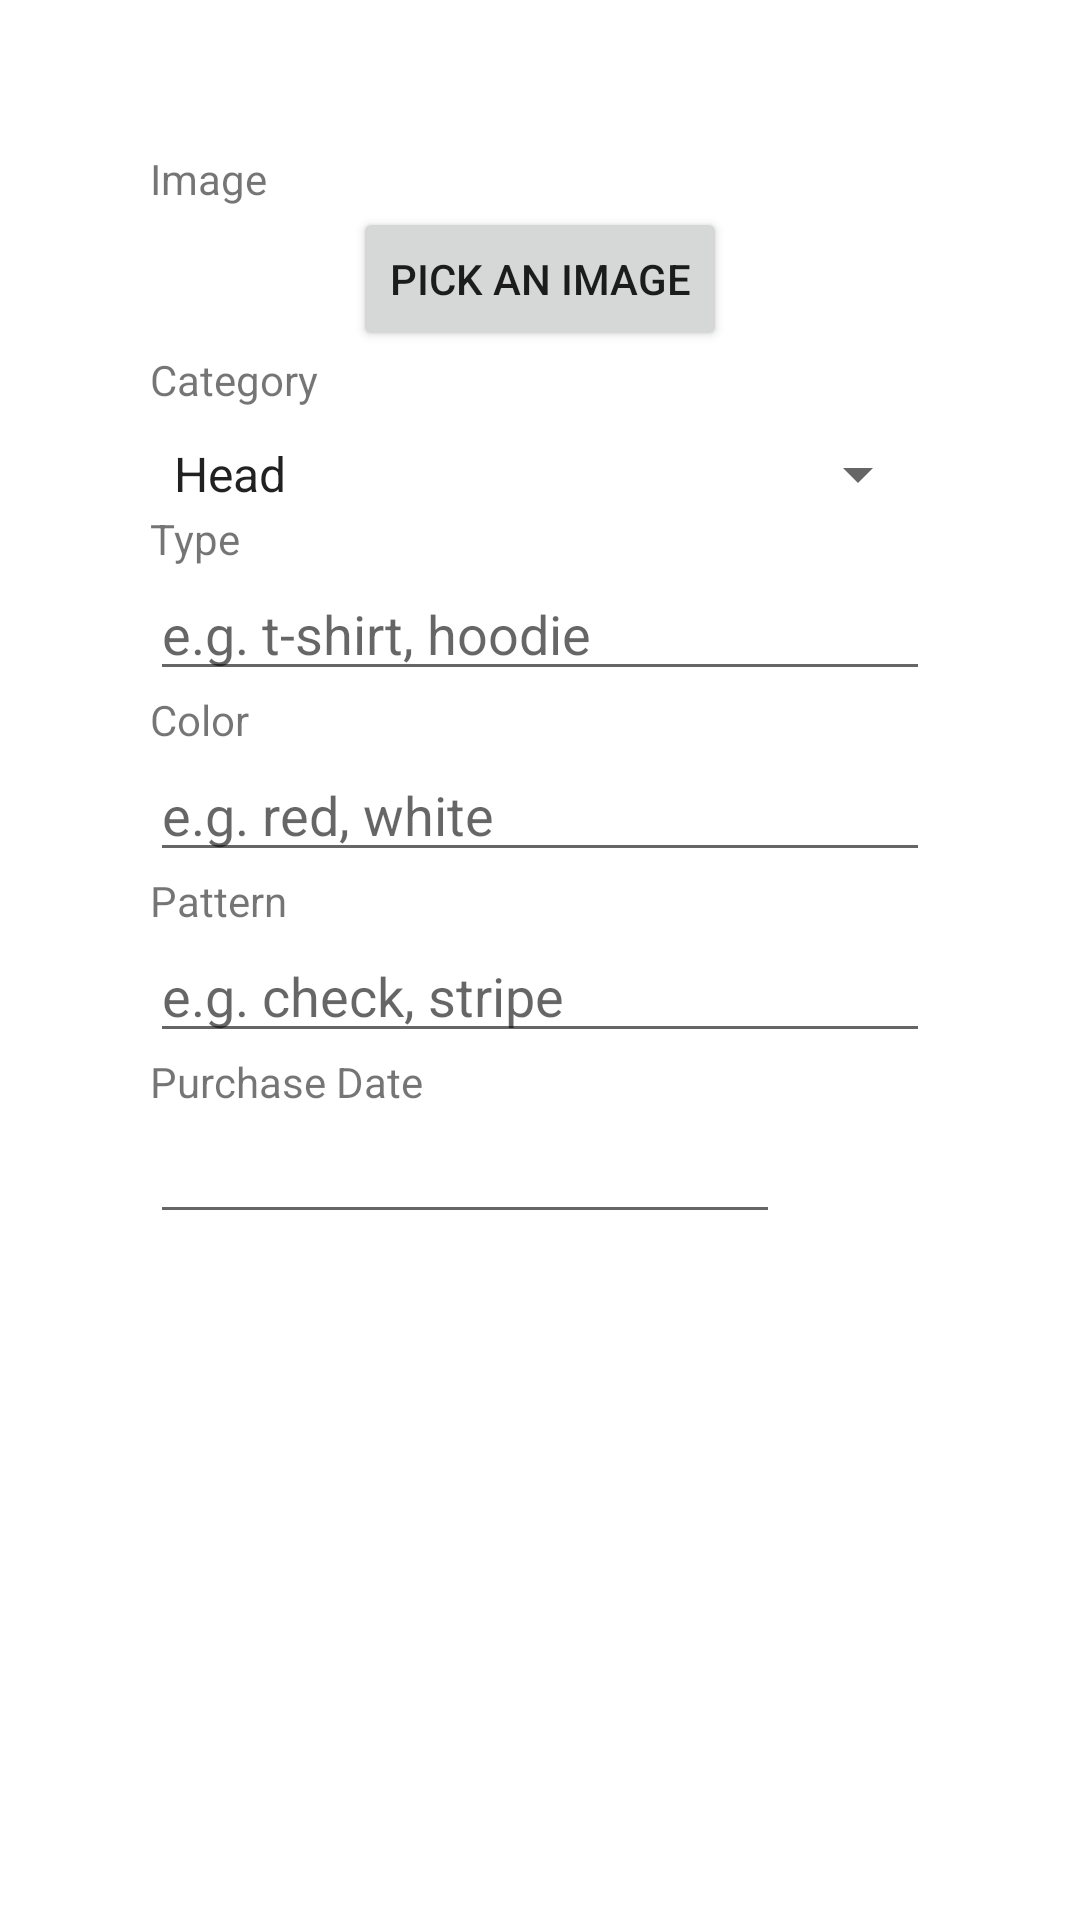

Layout XML and referenced resources for this Android screen:
<!-- AndroidManifest.xml: application theme Theme.Virdrobe -->
<!-- res/layout/activity_drawer_add.xml -->
<?xml version="1.0" encoding="utf-8"?>
<LinearLayout xmlns:android="http://schemas.android.com/apk/res/android"
    xmlns:app="http://schemas.android.com/apk/res-auto"
    xmlns:tools="http://schemas.android.com/tools"
    android:layout_width="match_parent"
    android:layout_height="match_parent"
    android:orientation="vertical"
    android:padding="50dp"
    tools:context=".activities.DrawerAddActivity">

    <TextView
        android:layout_width="wrap_content"
        android:layout_height="wrap_content"
        android:text="Image" />

    <ImageView
        android:id="@+id/addWearableImageView"
        android:layout_width="wrap_content"
        android:layout_height="wrap_content"
        android:layout_gravity="center">

    </ImageView>

    <Button
        android:id="@+id/wearableUpsertPickImageButton"
        android:layout_width="wrap_content"
        android:layout_height="wrap_content"
        android:layout_gravity="center"
        android:text="PICK AN IMAGE" />

    <TextView
        android:layout_width="match_parent"
        android:layout_height="wrap_content"
        android:text="Category" />

    <Spinner
        android:id="@+id/addWearableCategorySpinner"
        android:layout_width="match_parent"
        android:layout_height="wrap_content"
        android:layout_marginTop="10dp"
        android:entries="@array/body_type" />

    <TextView
        android:id="@+id/textView3"
        android:layout_width="match_parent"
        android:layout_height="wrap_content"
        android:text="Type" />

    <EditText
        android:id="@+id/wearableUpsertTypeEditText"
        android:layout_width="match_parent"
        android:layout_height="wrap_content"
        android:ems="10"
        android:hint="e.g. t-shirt, hoodie"
        android:inputType="textPersonName" />

    <TextView
        android:id="@+id/textView4"
        android:layout_width="match_parent"
        android:layout_height="wrap_content"
        android:text="Color" />

    <EditText
        android:id="@+id/addWearableColorEditText"
        android:layout_width="match_parent"
        android:layout_height="wrap_content"
        android:ems="10"
        android:hint="e.g. red, white"
        android:inputType="textPersonName" />

    <TextView
        android:id="@+id/textView5"
        android:layout_width="match_parent"
        android:layout_height="wrap_content"
        android:text="Pattern" />

    <EditText
        android:id="@+id/addWearablePatternEditText"
        android:layout_width="match_parent"
        android:layout_height="wrap_content"
        android:ems="10"
        android:hint="e.g. check, stripe"
        android:inputType="textPersonName" />

    <TextView
        android:id="@+id/textView6"
        android:layout_width="match_parent"
        android:layout_height="wrap_content"
        android:text="Purchase Date" />

    <LinearLayout
        android:layout_width="match_parent"
        android:layout_height="match_parent"
        android:orientation="horizontal">

        <EditText
            android:id="@+id/wearableUpsertPurchaseDateEditText"
            android:layout_width="wrap_content"
            android:layout_height="wrap_content"
            android:ems="10"
            android:inputType="date" />

        <Button
            android:id="@+id/button"
            style="@style/Widget.MaterialComponents.Button.OutlinedButton.Icon"
            android:layout_width="wrap_content"
            android:layout_height="wrap_content"
            android:onClick="onPickDate"
            app:icon="@android:drawable/ic_menu_month" />

    </LinearLayout>


</LinearLayout>
<!-- resources referenced by this layout -->
<resources>
  <string-array name="body_type">
          <item>Head</item>
          <item>Face</item>
          <item>Upper Body</item>
          <item>Lower Body</item>
          <item>Feet</item>
      </string-array>
  <style name="Theme.Virdrobe" parent="Theme.MaterialComponents.DayNight.DarkActionBar">
          
          <item name="colorPrimary">@color/purple_500</item>
          <item name="colorPrimaryVariant">@color/purple_700</item>
          <item name="colorOnPrimary">@color/white</item>
          
          <item name="colorSecondary">@color/teal_200</item>
          <item name="colorSecondaryVariant">@color/teal_700</item>
          <item name="colorOnSecondary">@color/black</item>
          
          <item name="android:statusBarColor" tools:targetApi="l">?attr/colorPrimaryVariant</item>
          
      </style>
  <!-- not gathered from this repository: default colours our renderer supplied (Android Studio template values) -->
  <color name="purple_500">#FF6200EE</color>
  <color name="purple_700">#FF3700B3</color>
  <color name="teal_200">#FF03DAC5</color>
  <color name="teal_700">#FF018786</color>
  <color name="black">#FF000000</color>
  <color name="white">#FFFFFFFF</color>
</resources>
